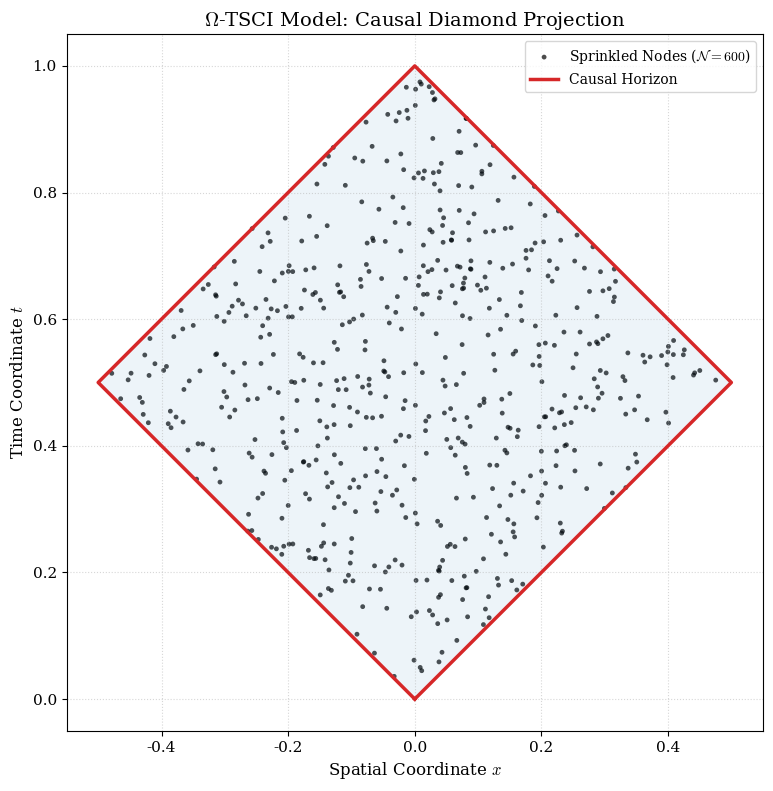

This figure's Python source:
import numpy as np
import matplotlib.pyplot as plt

def generate_causal_diamond_v2(N=600):
    """
    Generate and plot a 2D Causal Diamond projection.
    Updated for PRD publication standards with corrected LaTeX rendering.
    """
    # Generate Poissonian sprinkling in light-cone coordinates (u, v)
    u = np.random.uniform(0, 1, N)
    v = np.random.uniform(0, 1, N)
    
    # Transform to spacetime coordinates (t, x)
    t = (u + v) / 2
    x = (v - u) / 2
    
    # Define causal boundaries (Diamond shape)
    boundary_x = [0, 0.5, 0, -0.5, 0]
    boundary_t = [0, 0.5, 1, 0.5, 0]
    
    # Set plot style to match PRD font and high resolution
    plt.rcParams.update({
        "font.family": "serif",
        "mathtext.fontset": "cm",
        "font.size": 11
    })
    
    plt.figure(figsize=(8, 8), dpi=600)
    
    # Plotting: Using raw strings r'' to ensure proper LaTeX rendering of \mathcal
    plt.scatter(x, t, s=12, c='black', alpha=0.7, edgecolors='none', 
                label=r'Sprinkled Nodes ($\mathcal{N}=' + str(N) + r'$)')
    
    # Draw the Causal Horizon/Boundary
    plt.plot(boundary_x, boundary_t, color='#d62728', lw=2.5, label='Causal Horizon')
    plt.fill(boundary_x, boundary_t, color='#1f77b4', alpha=0.08)
    
    # Formatting axes and labels
    plt.xlabel(r'Spatial Coordinate $x$', fontsize=12)
    plt.ylabel(r'Time Coordinate $t$', fontsize=12)
    plt.title(r'$\Omega$-TSCI Model: Causal Diamond Projection', fontsize=14)
    
    plt.legend(loc='upper right', frameon=True, fontsize=10)
    plt.grid(True, linestyle=':', alpha=0.5)
    plt.gca().set_aspect('equal', adjustable='box')
    
    # Exporting high-resolution vector PDF for publication
    plt.tight_layout()
    plt.savefig('fig2_causal_diamond.pdf', bbox_inches='tight')
    plt.show()

if __name__ == "__main__":
    generate_causal_diamond_v2()
